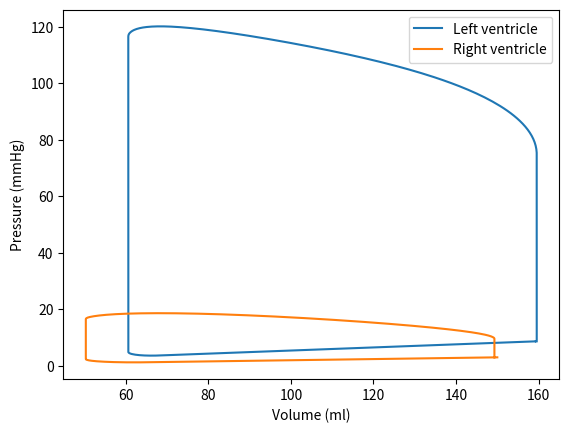
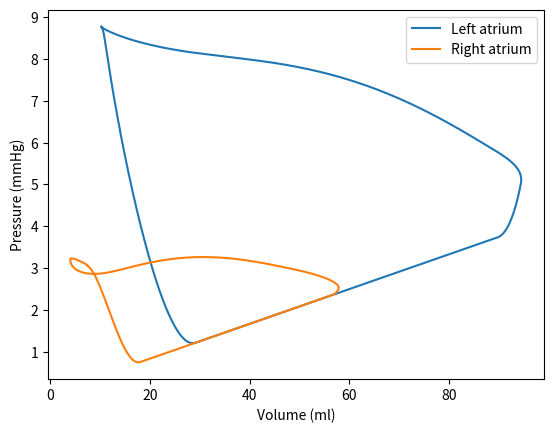

The script that saved these images, in order:
import numpy as np
from scipy.integrate import solve_ivp
import matplotlib.pyplot as plt

# Define parameters
E_max_lv = 1.9326 # Maximal elastance of left ventricle
E_min_lv = 0.0548 # Minimal elastance of left ventricle
E_max_rv = 0.3382  # Maximal elastance of right ventricle
E_min_rv = 0.0205  # Minimal elastance of right ventricle
E_max_la = 0.8567  # Maximal elastance of left atrium
E_min_la = 0.0416  # Minimal elastance of left atrium
E_max_ra = 0.7908  # Maximal elastance of right atrium
E_min_ra = 0.0416  # Minimal elastance of right atrium

T_es_v = 0.3 # End systolic time of ventricle
T_ep_v= 0.5 # End pulse time of ventricle
T_ep_a = 0.1 # End pulse time of atrium
T_bs_a = 0.45 # Beginning of systolic time of atrium
T_es_a = 0.9 # End systolic time of atrium
T_cycle = 1.0 # Cardiac cycle time

Z_ao = 0.0144 # Aortic valve resistance
R_mv = 0.0030 # Mitral valve resistance
R_pu = 0.0025  # Pulmonary valve resistance
R_ts = 0.0030  # Tricuspid valve resistance

R_s = 0.8640 # Systemic resistance
R_sv = 0.0720 # Systemic venous resistance
R_p = 0.0360  # Pulmonary resistance
R_pv = 0.0360  # Pulmonary venous resistance
C_sa = 1.7986 # Systemic arterial compliance
C_sv = 30.1297 # Systemic venous compliance
C_pa = 6.9102 # Pulmonary arterial compliance
C_pv = 11.5328 # Pulmonary venous compliance


# Define the elastance function for ventricle
def elastance_v(T, E_max, E_min):
    t = T % T_cycle
    if t < T_es_v:
        return (E_max - E_min) * 0.5 * (1 - np.cos(np.pi * t / T_es_v)) + E_min
    elif t < T_ep_v:
        return (E_max - E_min) * 0.5 * (1 + np.cos(np.pi * (t - T_es_v) / (T_ep_v - T_es_v))) + E_min
    else:
        return E_min


# Define the elastance function for atrium
def elastance_a(T, E_max, E_min):
    t = T % T_cycle
    if t < T_ep_a:
        return (E_max - E_min) * 0.5 * (1 - np.cos(np.pi * (t - T_ep_a) / (T_cycle - T_es_a + T_ep_a))) + E_min
    elif t < T_bs_a:
        return E_min
    elif t < T_es_a:
        return (E_max - E_min) * 0.5 * (1 - np.cos(np.pi * (t - T_bs_a) / (T_es_a - T_bs_a))) + E_min
    else:
        return (E_max - E_min) * 0.5 * (1 + np.cos(np.pi * (t - T_es_a) / (T_cycle - T_es_a + T_ep_a))) + E_min




# Define the valve flow functions
def valve(P_in, P_out, R):
    if P_in > P_out:
        q = (P_in - P_out) / R
    else:
        q = 0.0
    return q

# Define the system of ODEs
def model(t, y):
    V_lv = y[0] # stressed Left ventricular volume
    V_rv = y[1] # stressed Right ventricular volume
    V_la = y[2] # stressed Left atrial volume
    V_ra = y[3] # stressed Right atrial volume
    V_sa = y[4] # stressed Systemic arterial volume
    V_sv = y[5] # stressed Systemic venous volume
    V_pa = y[6] # stressed Pulmonary arterial volume
    V_pv = y[7] # stressed Pulmonary venous volume


    # Pressures
    P_lv = elastance_v(t, E_max_lv, E_min_lv) * V_lv # Left ventricular pressure
    P_rv = elastance_v(t, E_max_rv, E_min_rv) * V_rv # Right ventricular pressure
    P_la = elastance_a(t, E_max_la, E_min_la) * V_la # Left atrial pressure
    P_ra = elastance_a(t, E_max_ra, E_min_ra) * V_ra # Right atrial pressure
    P_sa = V_sa / C_sa # Systemic arterial pressure
    P_sv = V_sv / C_sv # Systemic venous pressure
    P_pa = V_pa / C_pa # Pulmonary arterial pressure
    P_pv = V_pv / C_pv # Pulmonary venous pressure

    # Flow rates
    Q_sa = valve(P_lv, P_sa, Z_ao) # Systemic arterial (AO) flow
    Q_sv = (P_sa - P_sv) / R_s # Systemic venous flow
    Q_ra = (P_sv -P_ra) / R_sv # Right atrial flow
    Q_rv = valve(P_ra, P_rv, R_ts) # Right ventricular (TS) flow
    Q_pa = valve(P_rv, P_pa, R_pu) # Pulmonary arterial (PU) flow
    Q_pv = (P_pa - P_pv) / R_p # Pulmonary venous flow
    Q_la = (P_pv - P_la) / R_pv # Left atrial flow
    Q_lv = valve(P_la, P_lv, R_mv) # Left ventricular (MV) flow
    
    # Equations for variables         
    dV_lv_dt = Q_lv - Q_sa
    dV_rv_dt = Q_rv - Q_pa
    dV_la_dt = Q_la - Q_lv
    dV_ra_dt = Q_ra - Q_rv
    dV_sa_dt = Q_sa - Q_sv
    dV_sv_dt = Q_sv - Q_ra
    dV_pa_dt = Q_pa - Q_pv
    dV_pv_dt = Q_pv - Q_la
    

    return [dV_lv_dt, dV_rv_dt, dV_la_dt, dV_ra_dt, dV_sa_dt, dV_sv_dt, dV_pa_dt, dV_pv_dt]


# Initial conditions
y0 = [146, 146, 48.1, 48.1, 167.2, 241.1, 83.0, 57.6]

# Time span
t_span = (0* T_cycle, 5 * T_cycle)
t_eval = np.linspace(*t_span, 5000)

# Solve the ODEs
sol = solve_ivp(model, t_span, y0, t_eval=t_eval, rtol=1e-8, atol=1e-8)

# calculate the pressures
P_lv = [elastance_v(t, E_max_lv, E_min_lv) * V for t, V in zip(sol.t, sol.y[0])]
P_lv =np.array(P_lv)
P_rv = [elastance_v(t, E_max_rv, E_min_rv) * V for t, V in zip(sol.t, sol.y[1])]
P_rv = np.array(P_rv)
P_la = [elastance_a(t, E_max_la, E_min_la) * V for t, V in zip(sol.t, sol.y[2])]
P_la = np.array(P_la)
P_ra = [elastance_a(t, E_max_ra, E_min_ra) * V for t, V in zip(sol.t, sol.y[3])]
P_ra = np.array(P_ra)

# select one cardiac cycle
time_selection = (sol.t >= 4 * T_cycle) & (sol.t <= 5 * T_cycle)
index = np.where(time_selection)
selected_times = sol.t[index]


# Plot volume-pressure loops for the ventricles in the last cardiac cycle
plt.figure()
plt.plot(sol.y[0][index], P_lv[index], label='Left ventricle')
plt.plot(sol.y[1][index], P_rv[index], label='Right ventricle')
plt.xlabel('Volume (ml)')
plt.ylabel('Pressure (mmHg)')
plt.legend()

# Plot volume-pressure loops for the atria in the last cardiac cycle
plt.figure()
plt.plot(sol.y[2][index], P_la[index], label='Left atrium')
plt.plot(sol.y[3][index], P_ra[index], label='Right atrium')
plt.xlabel('Volume (ml)')
plt.ylabel('Pressure (mmHg)')
plt.legend()


